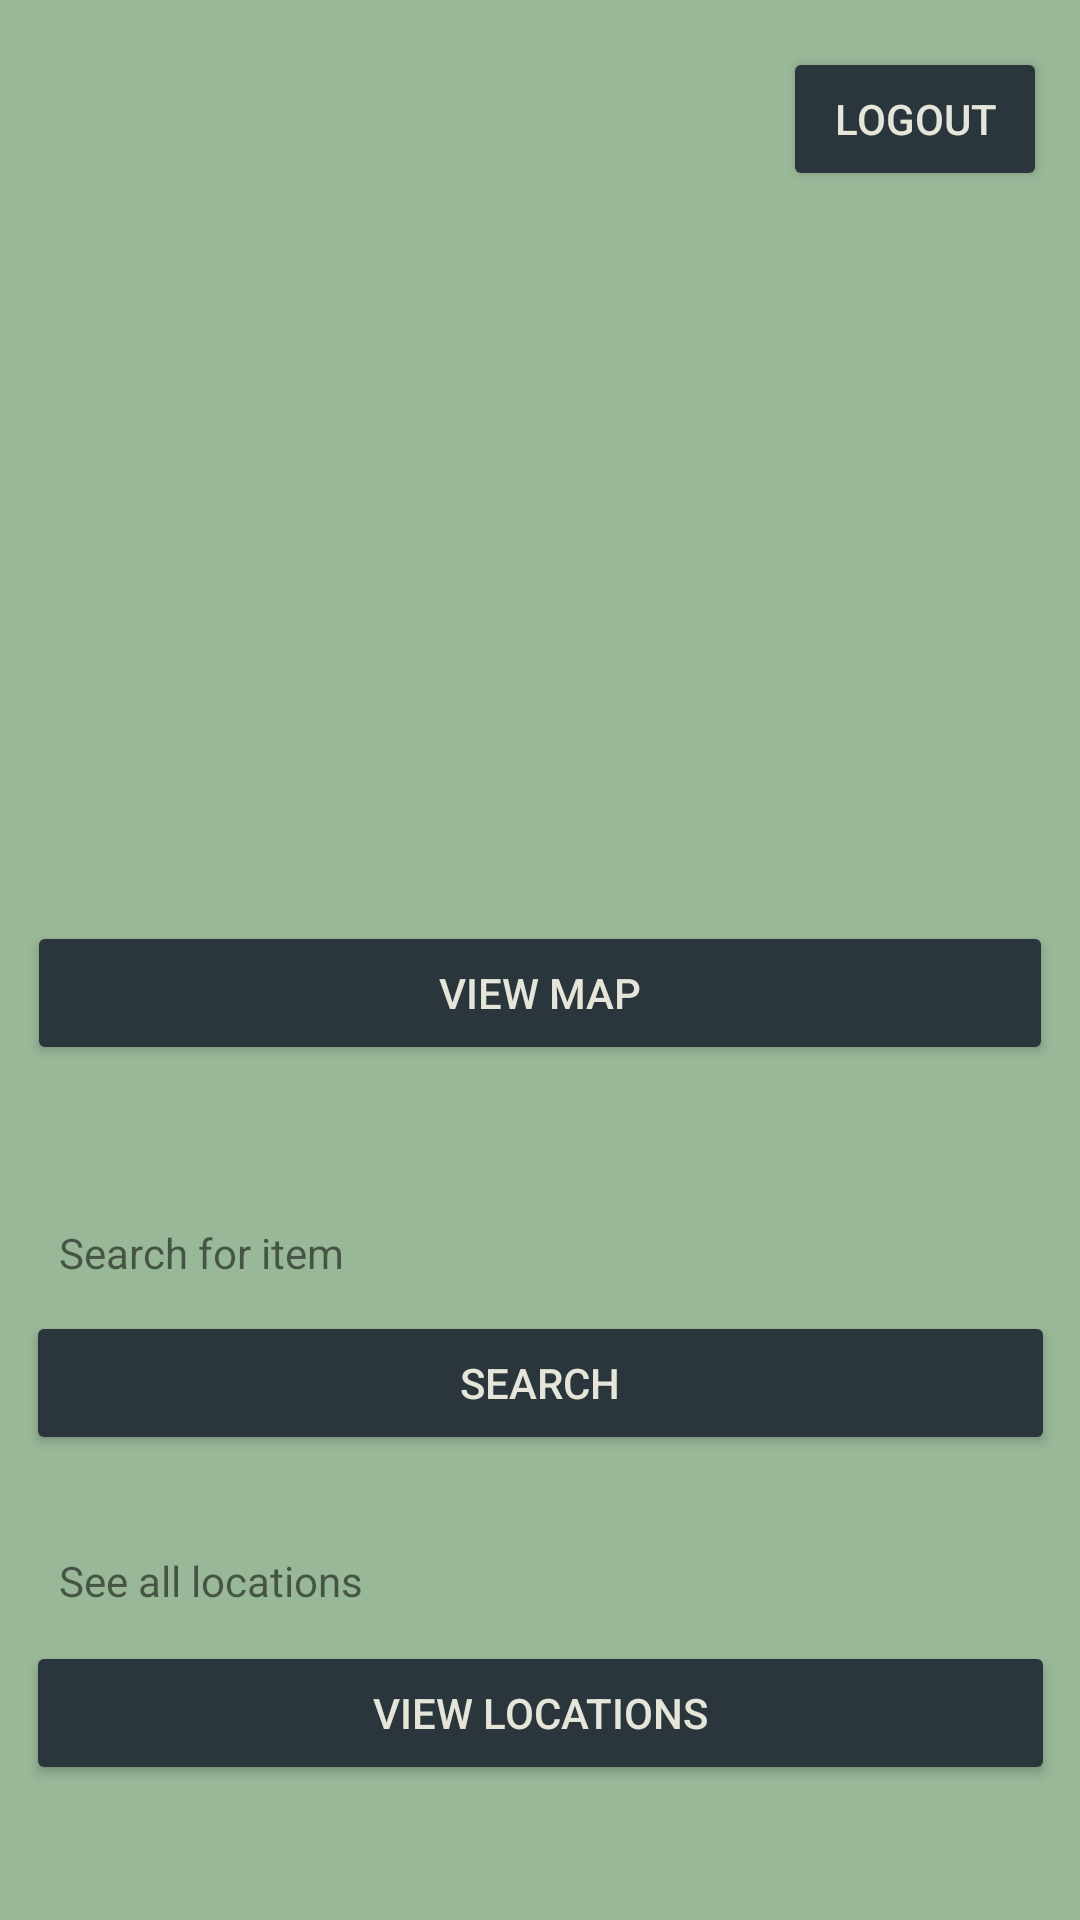

Produce the Android XML layout that renders to this screen, including the resource entries it uses.
<!-- AndroidManifest.xml: application theme AppTheme -->
<!-- res/layout/content_app_screen.xml -->
<?xml version="1.0" encoding="utf-8"?>
<android.support.constraint.ConstraintLayout xmlns:android="http://schemas.android.com/apk/res/android"
    xmlns:app="http://schemas.android.com/apk/res-auto"
    xmlns:tools="http://schemas.android.com/tools"
    android:layout_width="match_parent"
    android:layout_height="match_parent"
    app:layout_behavior="@string/appbar_scrolling_view_behavior"
    tools:context=".activities.AppScreen"
    tools:showIn="@layout/activity_app_screen"
    android:background="#99B898">


    <Button
        android:id="@+id/searchButton"
        android:theme="@style/AppTheme.Button"
        android:layout_width="343dp"
        android:layout_height="wrap_content"
        android:text="@string/search"
        app:layout_constraintBottom_toBottomOf="parent"
        app:layout_constraintEnd_toEndOf="parent"
        app:layout_constraintHorizontal_bias="0.512"
        app:layout_constraintStart_toStartOf="parent"
        app:layout_constraintTop_toTopOf="parent"
        app:layout_constraintVertical_bias="0.738" />

    <Button
        android:id="@+id/locListButton"
        android:theme="@style/AppTheme.Button"
        android:layout_width="343dp"
        android:layout_height="wrap_content"
        android:text="@string/view_locations"
        app:layout_constraintBottom_toBottomOf="parent"
        app:layout_constraintEnd_toEndOf="parent"
        app:layout_constraintHorizontal_bias="0.512"
        app:layout_constraintStart_toStartOf="parent"
        app:layout_constraintTop_toTopOf="parent"
        app:layout_constraintVertical_bias="0.924" />

    <TextView
        android:id="@+id/searchLabel"
        android:layout_width="wrap_content"
        android:layout_height="wrap_content"
        android:layout_marginBottom="8dp"
        android:layout_marginEnd="8dp"
        android:layout_marginLeft="8dp"
        android:layout_marginRight="8dp"
        android:layout_marginStart="8dp"
        android:layout_marginTop="8dp"
        android:text="@string/search_for_item"
        app:layout_constraintBottom_toBottomOf="parent"
        app:layout_constraintEnd_toEndOf="parent"
        app:layout_constraintHorizontal_bias="0.047"
        app:layout_constraintStart_toStartOf="parent"
        app:layout_constraintTop_toTopOf="parent"
        app:layout_constraintVertical_bias="0.661" />

    <TextView
        android:id="@+id/viewlocLabel"
        android:layout_width="wrap_content"
        android:layout_height="wrap_content"
        android:layout_marginBottom="8dp"
        android:layout_marginEnd="8dp"
        android:layout_marginLeft="8dp"
        android:layout_marginRight="8dp"
        android:layout_marginStart="8dp"
        android:layout_marginTop="8dp"
        android:text="@string/see_all_locations"
        app:layout_constraintBottom_toBottomOf="parent"
        app:layout_constraintEnd_toEndOf="parent"
        app:layout_constraintHorizontal_bias="0.048"
        app:layout_constraintStart_toStartOf="parent"
        app:layout_constraintTop_toTopOf="parent"
        app:layout_constraintVertical_bias="0.842" />

    <Button
        android:id="@+id/logOutButton"
        android:theme="@style/AppTheme.Button"
        android:layout_width="wrap_content"
        android:layout_height="wrap_content"
        android:onClick="onLogOutPressed"
        android:text="@string/logout"
        app:layout_constraintBottom_toTopOf="@+id/searchButton"
        app:layout_constraintEnd_toEndOf="parent"
        app:layout_constraintHorizontal_bias="0.96"
        app:layout_constraintStart_toStartOf="parent"
        app:layout_constraintTop_toTopOf="parent"
        app:layout_constraintVertical_bias="0.04000002" />

    <Button
        android:id="@+id/map"
        android:theme="@style/AppTheme.Button"
        android:layout_width="342dp"
        android:layout_height="wrap_content"
        android:layout_marginBottom="8dp"
        android:layout_marginEnd="8dp"
        android:layout_marginLeft="8dp"
        android:layout_marginRight="8dp"
        android:layout_marginStart="8dp"
        android:layout_marginTop="8dp"
        android:text="@string/viewMap"
        app:layout_constraintBottom_toTopOf="@+id/searchButton"
        app:layout_constraintEnd_toEndOf="parent"
        app:layout_constraintStart_toStartOf="parent"
        app:layout_constraintTop_toTopOf="parent"
        app:layout_constraintVertical_bias="0.802" />

</android.support.constraint.ConstraintLayout>
<!-- res/layout/activity_app_screen.xml (included above) -->
<?xml version="1.0" encoding="utf-8"?>
<android.support.design.widget.CoordinatorLayout xmlns:android="http://schemas.android.com/apk/res/android"
    xmlns:app="http://schemas.android.com/apk/res-auto"
    xmlns:tools="http://schemas.android.com/tools"
    android:layout_width="match_parent"
    android:layout_height="match_parent"
    tools:context=".activities.AppScreen"
    android:background="#99B898">

    <android.support.design.widget.AppBarLayout
        android:layout_width="match_parent"
        android:layout_height="wrap_content"
        android:theme="@style/AppTheme.AppBarOverlay">

        <android.support.v7.widget.Toolbar
            android:id="@+id/toolbar"
            android:layout_width="match_parent"
            android:layout_height="?attr/actionBarSize"
            android:background="?attr/colorPrimary"
            app:popupTheme="@style/AppTheme.PopupOverlay" />

    </android.support.design.widget.AppBarLayout>

    <include layout="@layout/content_app_screen" />

</android.support.design.widget.CoordinatorLayout>
<!-- resources referenced by this layout -->
<resources>
  <string name="logout">Logout</string>
  <string name="search">Search</string>
  <string name="search_for_item">Search for item</string>
  <string name="see_all_locations">See all locations</string>
  <string name="viewMap">View Map</string>
  <string name="view_locations">View Locations</string>
  <style name="AppTheme.AppBarOverlay" parent="ThemeOverlay.AppCompat.Dark.ActionBar" />
  <style name="AppTheme.Button" parent="Widget.AppCompat.Button.Colored">
          <item name="colorButtonNormal">#2A363B</item>
          <item name="android:textColor">#e5e5da</item>
      </style>
  <style name="AppTheme.PopupOverlay" parent="ThemeOverlay.AppCompat.Light" />
  <style name="AppTheme" parent="Theme.AppCompat.Light.DarkActionBar">
          
          <item name="colorPrimary">@color/colorPrimary</item>
          <item name="colorPrimaryDark">@color/colorPrimaryDark</item>
          
          <item name="colorAccent">#e5e5da</item>
      </style>
  <color name="colorPrimary">#456b69</color>
  <color name="colorPrimaryDark">#132829</color>
</resources>
